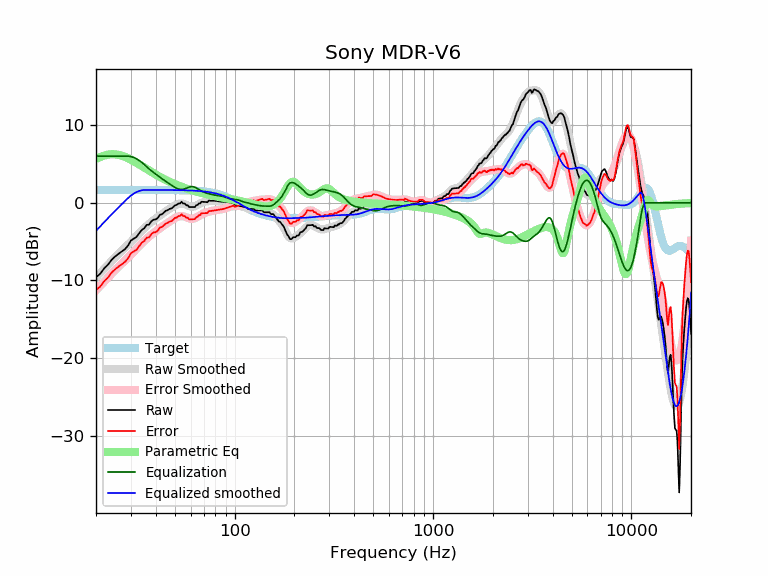

The data file committed next to this chart (first rows):
frequency, raw, error, smoothed, error_smoothed, equalization, parametric_eq, equalized_raw, equalized_smoothed, target
20, -9.59, -11.24, -9.62, -11.26, 6.00, 5.63, -3.59, -3.62, 1.65
21, -9.14, -10.79, -9.04, -10.69, 6.00, 5.89, -3.14, -3.04, 1.65
22, -8.44, -10.09, -8.49, -10.14, 6.00, 6.07, -2.44, -2.49, 1.65
23, -7.96, -9.61, -7.97, -9.62, 6.00, 6.19, -1.96, -1.97, 1.65
24, -7.33, -8.98, -7.48, -9.13, 6.00, 6.24, -1.33, -1.48, 1.65
25, -6.91, -8.56, -7.02, -8.67, 6.00, 6.23, -0.91, -1.02, 1.65
26, -6.56, -8.21, -6.59, -8.24, 6.00, 6.16, -0.56, -0.59, 1.65
27, -6.26, -7.90, -6.18, -7.83, 6.00, 6.05, -0.26, -0.18, 1.65
28, -5.97, -7.62, -5.78, -7.43, 6.00, 5.91, 0.03, 0.22, 1.65
29, -5.52, -7.16, -5.40, -7.05, 6.00, 5.73, 0.48, 0.60, 1.65
30, -4.86, -6.51, -5.02, -6.67, 5.94, 5.54, 1.08, 0.92, 1.65
31, -4.62, -6.26, -4.65, -6.29, 5.82, 5.34, 1.21, 1.18, 1.65
32, -4.40, -6.04, -4.28, -5.93, 5.65, 5.14, 1.26, 1.37, 1.65
33, -3.95, -5.60, -3.93, -5.57, 5.44, 4.93, 1.49, 1.51, 1.65
34, -3.50, -5.15, -3.59, -5.24, 5.19, 4.72, 1.69, 1.60, 1.65
35, -3.28, -4.93, -3.27, -4.92, 4.92, 4.52, 1.64, 1.65, 1.65
36, -2.85, -4.49, -2.98, -4.63, 4.63, 4.33, 1.78, 1.65, 1.65
37, -2.82, -4.46, -2.72, -4.36, 4.36, 4.14, 1.54, 1.64, 1.64
38, -2.40, -4.04, -2.47, -4.11, 4.11, 3.96, 1.72, 1.64, 1.64
39, -2.18, -3.82, -2.24, -3.89, 3.89, 3.79, 1.71, 1.64, 1.64
40, -2.15, -3.79, -2.03, -3.67, 3.67, 3.63, 1.52, 1.64, 1.64
41, -1.95, -3.59, -1.83, -3.47, 3.47, 3.47, 1.52, 1.64, 1.64
42, -1.54, -3.18, -1.64, -3.28, 3.28, 3.33, 1.73, 1.64, 1.64
43, -1.49, -3.13, -1.45, -3.09, 3.09, 3.19, 1.61, 1.64, 1.64
44, -1.25, -2.89, -1.28, -2.91, 2.91, 3.05, 1.66, 1.64, 1.64
45, -1.02, -2.66, -1.11, -2.74, 2.74, 2.93, 1.72, 1.64, 1.64
46, -0.95, -2.59, -0.94, -2.58, 2.58, 2.81, 1.62, 1.64, 1.64
47, -0.79, -2.42, -0.78, -2.41, 2.41, 2.70, 1.63, 1.63, 1.63
48, -0.74, -2.37, -0.63, -2.26, 2.26, 2.59, 1.52, 1.63, 1.63
49, -0.56, -2.18, -0.48, -2.11, 2.11, 2.49, 1.56, 1.63, 1.63
50, -0.33, -1.95, -0.35, -1.98, 1.98, 2.39, 1.65, 1.63, 1.63
51, -0.28, -1.90, -0.24, -1.86, 1.86, 2.30, 1.58, 1.62, 1.62
52, -0.10, -1.72, -0.16, -1.78, 1.78, 2.21, 1.68, 1.62, 1.62
53, -0.10, -1.72, -0.11, -1.73, 1.73, 2.13, 1.63, 1.62, 1.62
54, 0.13, -1.48, -0.10, -1.71, 1.71, 2.05, 1.84, 1.61, 1.61
55, -0.10, -1.71, -0.13, -1.74, 1.74, 1.98, 1.63, 1.61, 1.61
56, -0.10, -1.70, -0.19, -1.79, 1.79, 1.90, 1.69, 1.60, 1.60
57, -0.33, -1.93, -0.27, -1.87, 1.87, 1.84, 1.54, 1.60, 1.60
58, -0.33, -1.92, -0.36, -1.95, 1.95, 1.77, 1.62, 1.59, 1.59
59, -0.56, -2.14, -0.43, -2.02, 2.02, 1.71, 1.46, 1.58, 1.58
60, -0.56, -2.14, -0.49, -2.06, 2.06, 1.65, 1.50, 1.58, 1.58
61, -0.56, -2.13, -0.51, -2.08, 2.08, 1.59, 1.52, 1.57, 1.57
62, -0.56, -2.12, -0.49, -2.05, 2.05, 1.54, 1.49, 1.56, 1.56
63, -0.56, -2.11, -0.44, -1.99, 1.99, 1.49, 1.43, 1.55, 1.55
64, -0.33, -1.87, -0.37, -1.91, 1.91, 1.44, 1.58, 1.54, 1.54
65, -0.28, -1.80, -0.28, -1.80, 1.80, 1.39, 1.53, 1.53, 1.53
66, -0.10, -1.61, -0.18, -1.69, 1.69, 1.34, 1.60, 1.51, 1.51
67, -0.10, -1.60, -0.09, -1.59, 1.59, 1.30, 1.49, 1.50, 1.50
68, 0.13, -1.36, -0.01, -1.49, 1.49, 1.26, 1.62, 1.49, 1.49
69, 0.12, -1.35, 0.06, -1.42, 1.42, 1.22, 1.54, 1.47, 1.47
70, 0.11, -1.34, 0.10, -1.35, 1.35, 1.18, 1.46, 1.45, 1.45
71, 0.10, -1.34, 0.14, -1.30, 1.30, 1.14, 1.39, 1.44, 1.44
72, 0.08, -1.33, 0.17, -1.25, 1.25, 1.10, 1.33, 1.42, 1.42
73, 0.07, -1.33, 0.19, -1.20, 1.20, 1.06, 1.27, 1.40, 1.40
74, 0.28, -1.09, 0.21, -1.16, 1.16, 1.03, 1.44, 1.37, 1.37
75, 0.27, -1.08, 0.23, -1.12, 1.12, 1.00, 1.39, 1.35, 1.35
76, 0.26, -1.06, 0.24, -1.08, 1.08, 0.96, 1.34, 1.32, 1.32
77, 0.26, -1.04, 0.25, -1.04, 1.04, 0.93, 1.30, 1.30, 1.30
78, 0.26, -1.01, 0.26, -1.01, 1.01, 0.90, 1.27, 1.27, 1.27
79, 0.25, -0.99, 0.25, -0.99, 0.99, 0.87, 1.24, 1.24, 1.24
... 553 more rows
